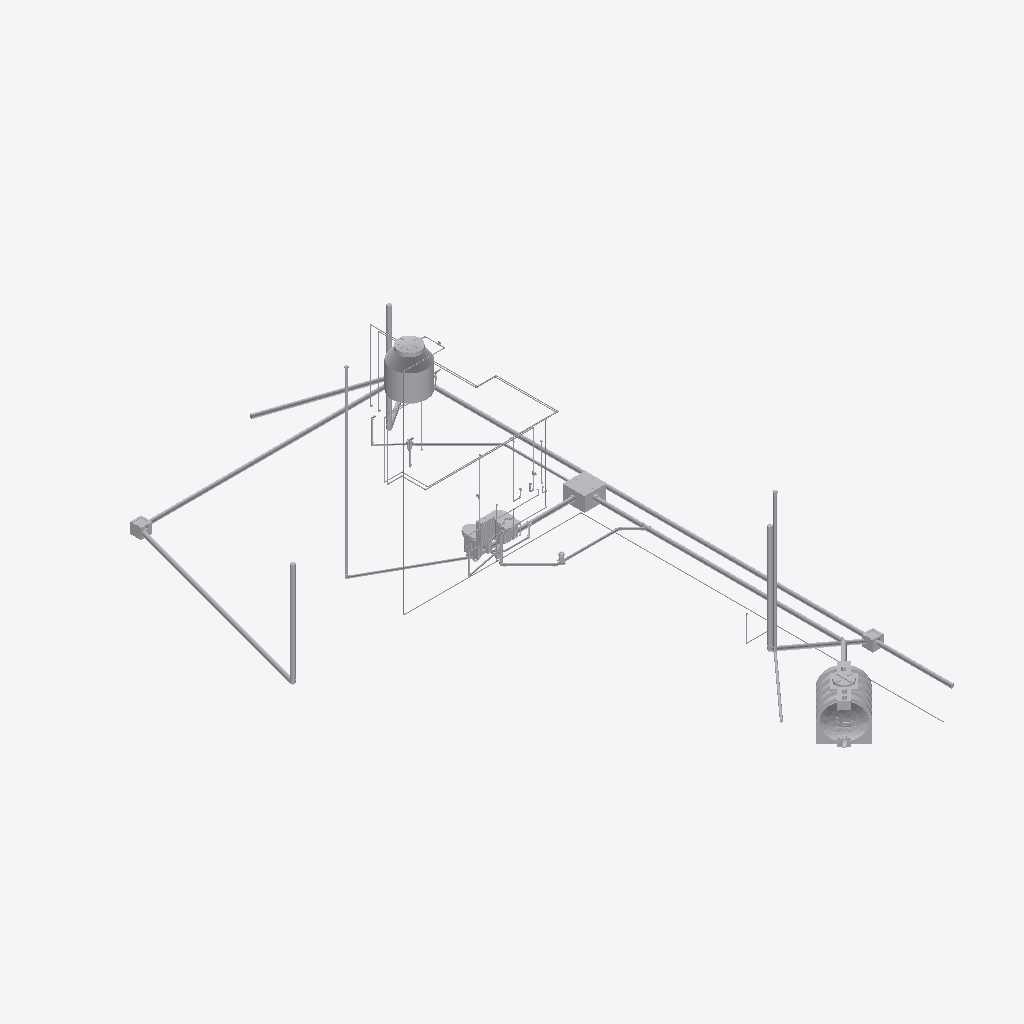
Isometric view of an IFC building model (IFC-SPF (STEP), schema IFC4, length unit metre), seen from the south-west, elements coloured by IFC class (only those large enough to see are counted): 74 other elements (light grey).
Extent 9.2 m × 17.0 m × 6.8 m (x, y, z). Storeys (12): Pav Térreo at 0.00 m; Nivel 00 Base at 0.00 m; N-00_NPT-EXTERIOR at 0.09 m; N-01_PT-INTERIOR at 0.15 m; N-03_ALERO-HA at 2.45 m; Pav Superior at 2.88 m; N-05_CUBIERTA-CUM at 3.65 m; N-04_CUBIERTA-LAT at 3.85 m; N-06_BASE-TANQUE at 4.65 m; Cobertura at 5.76 m; N-07_TANQUE-TOP at 5.85 m; Reservatório at 7.76 m. Elements (241): 121 IfcPipeFitting, 111 IfcPipeSegment, 9 IfcFlowTerminal.

HEADER;
FILE_DESCRIPTION(('ViewDefinition [ReferenceView_V1.2]','RevitIdentifiers [ContentGUID: a62fe194-b24a-408f-983c-0b6d31dcd17f, VersionGUID: 4fbf6189-9781-4a9e-898b-26ba70dc8eac, NumberOfSaves: 51]','Options [Excluded Entities: IfcSpace;IfcSpaceType;]','CoordinateReference [CoordinateBase: Shared Coordinates, ProjectSite: Interno]','ExchangeRequirement [Architecture]'),'2;1');
FILE_NAME('AMANCO 22.ifc','2026-09-06T18:25:27-03:00',(''),(''),'ODA SDAI 25.12','Autodesk - Revit 27.0.4.412 (ENU) - 27.0.4.412','');
FILE_SCHEMA(('IFC4'));
ENDSEC;
DATA;
#18=IFCPROJECT('2cB_6Kiaf0ZvWy2stE8owF',#6,'0001',$,$,'Projeto unifamiliar','Construção residência unifamiliar',(#13),#33679);
#72=IFCSITE('2cB_6Kiaf0ZvWy2stE8owD',#6,' 2:21:468617',$,$,#71,$,$,.ELEMENT.,(-15,-52,0,-120620),(-47,-55,0,-114440),0.0,$,$);
#22=IFCBUILDING('2cB_6Kiaf0ZvWy2stE8owE',#6,'',$,$,#21,$,'',.ELEMENT.,$,$,#19);
#25=IFCBUILDINGSTOREY('3Zu5Bv0LOHrPC10026FoQQ',#6,'Pav Térreo',$,$,#24,$,'Pav Térreo',.ELEMENT.,0.0);
#28=IFCBUILDINGSTOREY('29SWVRFVDDcuXbpGtUaUQV',#6,'Nivel 00 Base',$,$,#27,$,'Nivel 00 Base',.ELEMENT.,0.0);
#32=IFCBUILDINGSTOREY('29SWVRFVDDcuXbpGtUaUQJ',#6,'N-00_NPT-EXTERIOR',$,$,#31,$,'N-00_NPT-EXTERIOR',.ELEMENT.,0.08999999999999998);
#36=IFCBUILDINGSTOREY('29SWVRFVDDcuXbpGtUaUdG',#6,'N-01_PT-INTERIOR',$,$,#35,$,'N-01_PT-INTERIOR',.ELEMENT.,0.14999999999999997);
#40=IFCBUILDINGSTOREY('29SWVRFVDDcuXbpGtUaUQP',#6,'N-03_ALERO-HA',$,$,#39,$,'N-03_ALERO-HA',.ELEMENT.,2.45);
#44=IFCBUILDINGSTOREY('15Z0v90RiHrPC20026FoKR',#6,'Pav Superior',$,$,#43,$,'Pav Superior',.ELEMENT.,2.8800000000000336);
#48=IFCBUILDINGSTOREY('29SWVRFVDDcuXbpGtUaUQH',#6,'N-05_CUBIERTA-CUM',$,$,#47,$,'N-05_CUBIERTA-CUM',.ELEMENT.,3.65);
#52=IFCBUILDINGSTOREY('29SWVRFVDDcuXbpGtUaUQR',#6,'N-04_CUBIERTA-LAT',$,$,#51,$,'N-04_CUBIERTA-LAT',.ELEMENT.,3.8499999999999996);
#56=IFCBUILDINGSTOREY('29SWVRFVDDcuXbpGtUaUQN',#6,'N-06_BASE-TANQUE',$,$,#55,$,'N-06_BASE-TANQUE',.ELEMENT.,4.6499999999999995);
#60=IFCBUILDINGSTOREY('0g_zK7PinBbPYa2bIZ7RdQ',#6,'Cobertura',$,$,#59,$,'Cobertura',.ELEMENT.,5.76);
#64=IFCBUILDINGSTOREY('29SWVRFVDDcuXbpGtUaUQL',#6,'N-07_TANQUE-TOP',$,$,#63,$,'N-07_TANQUE-TOP',.ELEMENT.,5.849999999999999);
#68=IFCBUILDINGSTOREY('1WLNfA1Q94tun4OAL0s_lE',#6,'Reservatório',$,$,#67,$,'Reservatório',.ELEMENT.,7.76);
#27930=IFCPIPEFITTING('1ENrFj2OrAERWykoP1nfUA',#6,'Plastigama Wavin_Biotanque Séptico 1200L:1200 Litros:1278175',$,$,#27929,#27925,'1278175',.NOTDEFINED.);
#30236=IFCFLOWTERMINAL('3eZP4rTvf57eGuar_5iR6G',#6,'Tinaco Garantía de por Vida - Copy:Cap 600 lt:1297253',$,$,#30235,#30232,'1297253');
#22681=IFCPIPESEGMENT('0eRDQattX7khbB4KYGdtCn',#6,'Pipe Types:AmancoWavin_Tuberías_TuboSilentium:1259261',$,$,#22672,#22680,'1259261',.NOTDEFINED.);
#121=IFCPIPESEGMENT('29SWVRFVDDcuXbpGtUaUSX',#6,'Pipe Types:AmancoWavin_Tuberías_TuboSilentium:1227074',$,$,#110,#120,'1227074',.NOTDEFINED.);
#23270=IFCPIPEFITTING('3GvHdERRXFexsn0b8IzInG',#6,'Camara Inspeccion 4 conectores 2026:0.6x0.6 m:1271405',$,$,#23269,#23266,'1271405',.NOTDEFINED.);
#94=IFCPIPESEGMENT('29SWVRFVDDcuXbpGtUaUT6',#6,'Pipe Types:AmancoWavin_Tuberías_TuboSilentium:1227045',$,$,#77,#92,'1227045',.NOTDEFINED.);
#21287=IFCPIPESEGMENT('2kfZQqHkz0BecY3dd8YhXO',#6,'Pipe Types:AmancoWavin_Tuberías_TuboSilentium:1252164',$,$,#21276,#21286,'1252164',.NOTDEFINED.);
#1112=IFCPIPESEGMENT('29SWVRFVDDcuXbpGtUaUNt',#6,'Pipe Types:AmancoWavin_Tuberías_TuboSilentium:1227668',$,$,#1101,#1111,'1227668',.NOTDEFINED.);
#3457=IFCPIPESEGMENT('03pOSKy257PxSjFbN2XIkk',#6,'Pipe Types:AmancoWavin_Tuberías_TuboSilentium:1232510',$,$,#3448,#3456,'1232510',.NOTDEFINED.);
#2981=IFCPIPESEGMENT('03pOSKy257PxSjFbN2XIYD',#6,'Pipe Types:AmancoWavin_Tuberías_TuboSilentium:1232221',$,$,#2972,#2980,'1232221',.NOTDEFINED.);
#15790=IFCPIPESEGMENT('1pQVujb9D7JOZsTpcpCWcu',#6,'Pipe Types:AmancoWavin_Tuberías_TuboSilentium:1240168',$,$,#15780,#15789,'1240168',.NOTDEFINED.);
#22721=IFCPIPESEGMENT('0eRDQattX7khbB4KYGdtAk',#6,'Pipe Types:AmancoWavin_Tuberías_TuboSilentium:1259362',$,$,#22711,#22720,'1259362',.NOTDEFINED.);
#161=IFCPIPESEGMENT('29SWVRFVDDcuXbpGtUaUUn',#6,'Pipe Types:AmancoWavin_Tuberías_TuboSilentium:1227218',$,$,#150,#160,'1227218',.NOTDEFINED.);
#181=IFCPIPESEGMENT('29SWVRFVDDcuXbpGtUaUU7',#6,'Pipe Types:AmancoWavin_Tuberías_TuboSilentium:1227236',$,$,#170,#180,'1227236',.NOTDEFINED.);
#28341=IFCFLOWTERMINAL('24vB$4VLv7fu4$pbK07svs',#6,'Inodoro-Ferrum-Qubiq-Deposito:Deposito:1293716',$,$,#28340,#28337,'1293716');
#2999=IFCPIPESEGMENT('03pOSKy257PxSjFbN2XIkB',#6,'Pipe Types:AmancoWavin_Tuberías_TuboSilentium:1232475',$,$,#2990,#2998,'1232475',.NOTDEFINED.);
#15042=IFCPIPESEGMENT('1pQVujb9D7JOZsTpcpCWwZ',#6,'Pipe Types:AmancoWavin_Tuberías_TuboSilentium:1239923',$,$,#15027,#15041,'1239923',.NOTDEFINED.);
#32758=IFCFLOWTERMINAL('1ikYt9LA9C_eCp2YIuk8C6',#6,'Boca Desague para LLuvia:Boca Desague para LLuvia:1310931',$,$,#32757,#32754,'1310931');
#27963=IFCFLOWTERMINAL('24vB$4VLv7fu4$pbK07svm',#6,'Inodoro-Ferrum-Qubiq-Largo:Inodoro Largo:1293714',$,$,#27962,#27959,'1293714');
#32770=IFCFLOWTERMINAL('1ikYt9LA9C_eCp2YIuk87t',#6,'Boca Desague para LLuvia:Boca Desague para LLuvia:1311266',$,$,#32769,#32766,'1311266');
#15066=IFCPIPESEGMENT('1pQVujb9D7JOZsTpcpCWuG',#6,'Pipe Types:AmancoWavin_Tuberías_TuboSilentium:1240000',$,$,#15052,#15065,'1240000',.NOTDEFINED.);
#29211=IFCFLOWTERMINAL('24vB$4VLv7fu4$pbK07nKd',#6,'Bidet-Ferrum-Qubiq-1_y_3_Agujeros:1 Agujero:1296069',$,$,#29210,#29207,'1296069');
#23324=IFCPIPESEGMENT('3AkjscN516zP$sDj8ChmAd',#6,'Pipe Types:AmancoWavin_Tuberías_TuboSilentium:1273138',$,$,#23313,#23323,'1273138',.NOTDEFINED.);
#23358=IFCPIPESEGMENT('1ENrFj2OrAERWykoP1ncTS',#6,'Pipe Types:AmancoWavin_Tuberías_TuboSilentium:1273865',$,$,#23346,#23357,'1273865',.NOTDEFINED.);
#1081=IFCPIPESEGMENT('29SWVRFVDDcuXbpGtUaUL0',#6,'Pipe Types:AmancoWavin_Tuberías_TuboFusiónPN20:1227555',$,$,#1071,#1080,'1227555',.NOTDEFINED.);
#22702=IFCPIPESEGMENT('0eRDQattX7khbB4KYGdtBx',#6,'Pipe Types:AmancoWavin_Tuberías_TuboSilentium:1259319',$,$,#22690,#22701,'1259319',.NOTDEFINED.);
#2952=IFCPIPESEGMENT('03pOSKy257PxSjFbN2XIna',#6,'Pipe Types:AmancoWavin_Tuberías_TuboFusiónPN20:1231284',$,$,#2941,#2951,'1231284',.NOTDEFINED.);
#23291=IFCPIPESEGMENT('3AkjscN516zP$sDj8ChmDg',#6,'Pipe Types:AmancoWavin_Tuberías_TuboSilentium:1273087',$,$,#23280,#23290,'1273087',.NOTDEFINED.);
#21246=IFCPIPESEGMENT('2kfZQqHkz0BecY3dd8Yhcd',#6,'Pipe Types:AmancoWavin_Tuberías_TuboSilentium:1252027',$,$,#21236,#21245,'1252027',.NOTDEFINED.);
#29288=IFCFLOWTERMINAL('24vB$4VLv7fu4$pbK07nKa',#6,'Bidet-Ferrum-Qubiq-Tapa:1 Agujero:1296070',$,$,#29287,#29284,'1296070');
#2919=IFCPIPESEGMENT('03pOSKy257PxSjFbN2XInA',#6,'Pipe Types:AmancoWavin_Tuberías_TuboFusiónPN20:1231258',$,$,#2908,#2918,'1231258',.NOTDEFINED.);
#27990=IFCFLOWTERMINAL('24vB$4VLv7fu4$pbK07svn',#6,'Inodoro-Ferrum-Qubiq-Tapa_y_Asiento:Tapa de Inodoro:1293715',$,$,#27989,#27986,'1293715');
#2788=IFCPIPESEGMENT('03pOSKy257PxSjFbN2XLfX',#6,'Pipe Types:AmancoWavin_Tuberías_TuboFusiónPN20:1228721',$,$,#2778,#2787,'1228721',.NOTDEFINED.);
#20246=IFCPIPESEGMENT('2kfZQqHkz0BecY3dd8YhRy',#6,'Pipe Types:AmancoWavin_Tuberías_TuboSilentium:1250784',$,$,#20234,#20245,'1250784',.NOTDEFINED.);
#30704=IFCPIPESEGMENT('1j89LvF4P6Ug1lleUnvnlo',#6,'Pipe Types:AmancoWavin_Tuberías_TuboSilentium:1302216',$,$,#30692,#30703,'1302216',.NOTDEFINED.);
#5057=IFCPIPESEGMENT('3t5hQk7Y52J8z9kF1H8K9P',#6,'Pipe Types:AmancoWavin_Tuberías_TuboFusiónPN20:1233947',$,$,#5047,#5056,'1233947',.NOTDEFINED.);
#205=IFCPIPESEGMENT('29SWVRFVDDcuXbpGtUaUJ0',#6,'Pipe Types:AmancoWavin_Tuberías_TuboFusiónPN20:1227427',$,$,#190,#202,'1227427',.NOTDEFINED.);
#5130=IFCPIPESEGMENT('3t5hQk7Y52J8z9kF1H8K10',#6,'Pipe Types:AmancoWavin_Tuberías_TuboFusiónPN20:1234434',$,$,#5118,#5129,'1234434',.NOTDEFINED.);
#141=IFCPIPESEGMENT('29SWVRFVDDcuXbpGtUaUUY',#6,'Pipe Types:AmancoWavin_Tuberías_TuboSilentium:1227201',$,$,#130,#140,'1227201',.NOTDEFINED.);
#1683=IFCPIPESEGMENT('29SWVRFVDDcuXbpGtUaUE2',#6,'Pipe Types:AmancoWavin_Tuberías_TuboFusiónPN20:1228257',$,$,#1673,#1682,'1228257',.NOTDEFINED.);
#20265=IFCPIPESEGMENT('2kfZQqHkz0BecY3dd8YhKI',#6,'Pipe Types:AmancoWavin_Tuberías_TuboSilentium:1250830',$,$,#20255,#20264,'1250830',.NOTDEFINED.);
#8445=IFCPIPESEGMENT('3t5hQk7Y52J8z9kF1H8KWq',#6,'Pipe Types:AmancoWavin_Tuberías_TuboFusiónPN20:1236598',$,$,#8435,#8444,'1236598',.NOTDEFINED.);
#1191=IFCPIPESEGMENT('29SWVRFVDDcuXbpGtUaUB2',#6,'Pipe Types:AmancoWavin_Tuberías_TuboFusiónPN20:1227937',$,$,#1181,#1190,'1227937',.NOTDEFINED.);
#7810=IFCPIPESEGMENT('3t5hQk7Y52J8z9kF1H8Kz9',#6,'Pipe Types:AmancoWavin_Tuberías_TuboFusiónPN20:1235211',$,$,#7799,#7809,'1235211',.NOTDEFINED.);
#8355=IFCPIPESEGMENT('3t5hQk7Y52J8z9kF1H8KkW',#6,'Pipe Types:AmancoWavin_Tuberías_TuboFusiónPN20:1236450',$,$,#8345,#8354,'1236450',.NOTDEFINED.);
#2829=IFCPIPESEGMENT('03pOSKy257PxSjFbN2XINK',#6,'Pipe Types:AmancoWavin_Tuberías_TuboFusiónPN20:1228804',$,$,#2819,#2828,'1228804',.NOTDEFINED.);
#8415=IFCPIPESEGMENT('3t5hQk7Y52J8z9kF1H8Kkw',#6,'Pipe Types:AmancoWavin_Tuberías_TuboFusiónPN20:1236472',$,$,#8405,#8414,'1236472',.NOTDEFINED.);
#23411=IFCPIPESEGMENT('1ENrFj2OrAERWykoP1ncUu',#6,'Pipe Types:AmancoWavin_Tuberías_TuboSilentium:1274093',$,$,#23399,#23410,'1274093',.NOTDEFINED.);
#2848=IFCPIPESEGMENT('03pOSKy257PxSjFbN2XINd',#6,'Pipe Types:AmancoWavin_Tuberías_TuboFusiónPN20:1228855',$,$,#2838,#2847,'1228855',.NOTDEFINED.);
#23340=IFCPIPEFITTING('3AkjscN516zP$sDj8ChmAi',#6,'AmancoWavin_Unionesdetubería_SilentiumZNoUsarRamal:var.:1273145',$,$,#23339,#23334,'1273145',.CONNECTOR.);
#5162=IFCPIPESEGMENT('3t5hQk7Y52J8z9kF1H8K1G',#6,'Pipe Types:AmancoWavin_Tuberías_TuboFusiónPN20:1234450',$,$,#5151,#5161,'1234450',.NOTDEFINED.);
#21117=IFCPIPEFITTING('2kfZQqHkz0BecY3dd8YhLd',#6,'AmancoWavin_Unionesdetubería_SilentiumBocadeAcceso:Var.:1250939',$,$,#21116,#21113,'1250939',.CONNECTOR.);
#6658=IFCPIPESEGMENT('3t5hQk7Y52J8z9kF1H8KvB',#6,'Pipe Types:AmancoWavin_Tuberías_TuboFusiónPN20:1234953',$,$,#6648,#6657,'1234953',.NOTDEFINED.);
#21267=IFCPIPESEGMENT('2kfZQqHkz0BecY3dd8YhdG',#6,'Pipe Types:AmancoWavin_Tuberías_TuboSilentium:1252044',$,$,#21255,#21266,'1252044',.NOTDEFINED.);
#21308=IFCPIPESEGMENT('0RXU0s$Pf6IBUifF2gYn8F',#6,'Pipe Types:AmancoWavin_Tuberías_TuboSilentium:1252249',$,$,#21296,#21307,'1252249',.NOTDEFINED.);
#1289=IFCPIPESEGMENT('29SWVRFVDDcuXbpGtUaUFq',#6,'Pipe Types:AmancoWavin_Tuberías_TuboFusiónPN20:1228183',$,$,#1279,#1288,'1228183',.NOTDEFINED.);
#5038=IFCPIPESEGMENT('3t5hQk7Y52J8z9kF1H8K9Q',#6,'Pipe Types:AmancoWavin_Tuberías_TuboFusiónPN20:1233944',$,$,#5028,#5037,'1233944',.NOTDEFINED.);
#18469=IFCPIPESEGMENT('1pQVujb9D7JOZsTpcpC_aP',#6,'Pipe Types:AmancoWavin_Tuberías_TuboSilentium:1248457',$,$,#18459,#18468,'1248457',.NOTDEFINED.);
#1270=IFCPIPESEGMENT('29SWVRFVDDcuXbpGtUaUFt',#6,'Pipe Types:AmancoWavin_Tuberías_TuboFusiónPN20:1228180',$,$,#1260,#1269,'1228180',.NOTDEFINED.);
#8482=IFCPIPEFITTING('2ZnSDRhAbCkBIUTo6CNsvI',#6,'AmancoWavin_Unionesdetubería_SilentiumZNoUsarCodo:var.:1236864',$,$,#8481,#8477,'1236864',.CONNECTOR.);
#32787=IFCPIPESEGMENT('10LDb53Ob5S9Uf8_uPCuRu',#6,'Pipe Types:AmancoWavin_Tuberías_TuboFusiónPN20:1311863',$,$,#32777,#32786,'1311863',.NOTDEFINED.);
#20116=IFCPIPESEGMENT('1pQVujb9D7JOZsTpcpC_gW',#6,'Pipe Types:AmancoWavin_Tuberías_TuboSilentium:1249136',$,$,#20106,#20115,'1249136',.NOTDEFINED.);
#21370=IFCPIPESEGMENT('0RXU0s$Pf6IBUifF2gYn9n',#6,'Pipe Types:AmancoWavin_Tuberías_TuboSilentium:1252327',$,$,#21360,#21369,'1252327',.NOTDEFINED.);
#21327=IFCPIPESEGMENT('0RXU0s$Pf6IBUifF2gYn8j',#6,'Pipe Types:AmancoWavin_Tuberías_TuboSilentium:1252283',$,$,#21317,#21326,'1252283',.NOTDEFINED.);
#5222=IFCPIPESEGMENT('3t5hQk7Y52J8z9kF1H8K4$',#6,'Pipe Types:AmancoWavin_Tuberías_TuboFusiónPN20:1234813',$,$,#5212,#5221,'1234813',.NOTDEFINED.);
#22252=IFCPIPEFITTING('0RXU0s$Pf6IBUifF2gYnNi',#6,'AmancoWavin_Unionesdetubería_SilentiumPileta3Entradas:Tres Entradas de 40 mm:1252474',$,$,#22251,#22247,'1252474',.CONNECTOR.);
#8167=IFCPIPESEGMENT('3t5hQk7Y52J8z9kF1H8Kyn',#6,'Pipe Types:AmancoWavin_Tuberías_TuboFusiónPN20:1235315',$,$,#8155,#8166,'1235315',.NOTDEFINED.);
#3473=IFCPIPEFITTING('03pOSKy257PxSjFbN2XIjI',#6,'AmancoWavin_Unionesdetubería_SilentiumZNoUsarCodo:var.:1232514',$,$,#3472,#3467,'1232514',.CONNECTOR.);
#3489=IFCPIPESEGMENT('3t5hQk7Y52J8z9kF1H8KVD',#6,'Pipe Types:AmancoWavin_Tuberías_TuboFusiónPN20:1233295',$,$,#3479,#3488,'1233295',.NOTDEFINED.);
#31086=IFCPIPEFITTING('1j89LvF4P6Ug1lleUnvnlR',#6,'AmancoWavin_Unionesdetubería_SilentiumZNoUsarCodo:var.:1302241',$,$,#31085,#31080,'1302241',.CONNECTOR.);
#3438=IFCPIPEFITTING('03pOSKy257PxSjFbN2XIkF',#6,'AmancoWavin_Unionesdetubería_SilentiumZNoUsarCodo:var.:1232479',$,$,#3437,#3432,'1232479',.CONNECTOR.);
#15770=IFCPIPEFITTING('1pQVujb9D7JOZsTpcpCWul',#6,'AmancoWavin_Unionesdetubería_SilentiumCodocon2Acometidas110mm:var.:1240063',$,$,#15769,#15766,'1240063',.CONNECTOR.);
#1240=IFCPIPESEGMENT('29SWVRFVDDcuXbpGtUaUBK',#6,'Pipe Types:AmancoWavin_Tuberías_TuboFusiónPN20:1227959',$,$,#1230,#1239,'1227959',.NOTDEFINED.);
#7790=IFCPIPESEGMENT('3t5hQk7Y52J8z9kF1H8Kuk',#6,'Pipe Types:AmancoWavin_Tuberías_TuboFusiónPN20:1235052',$,$,#7780,#7789,'1235052',.NOTDEFINED.);
ENDSEC;
